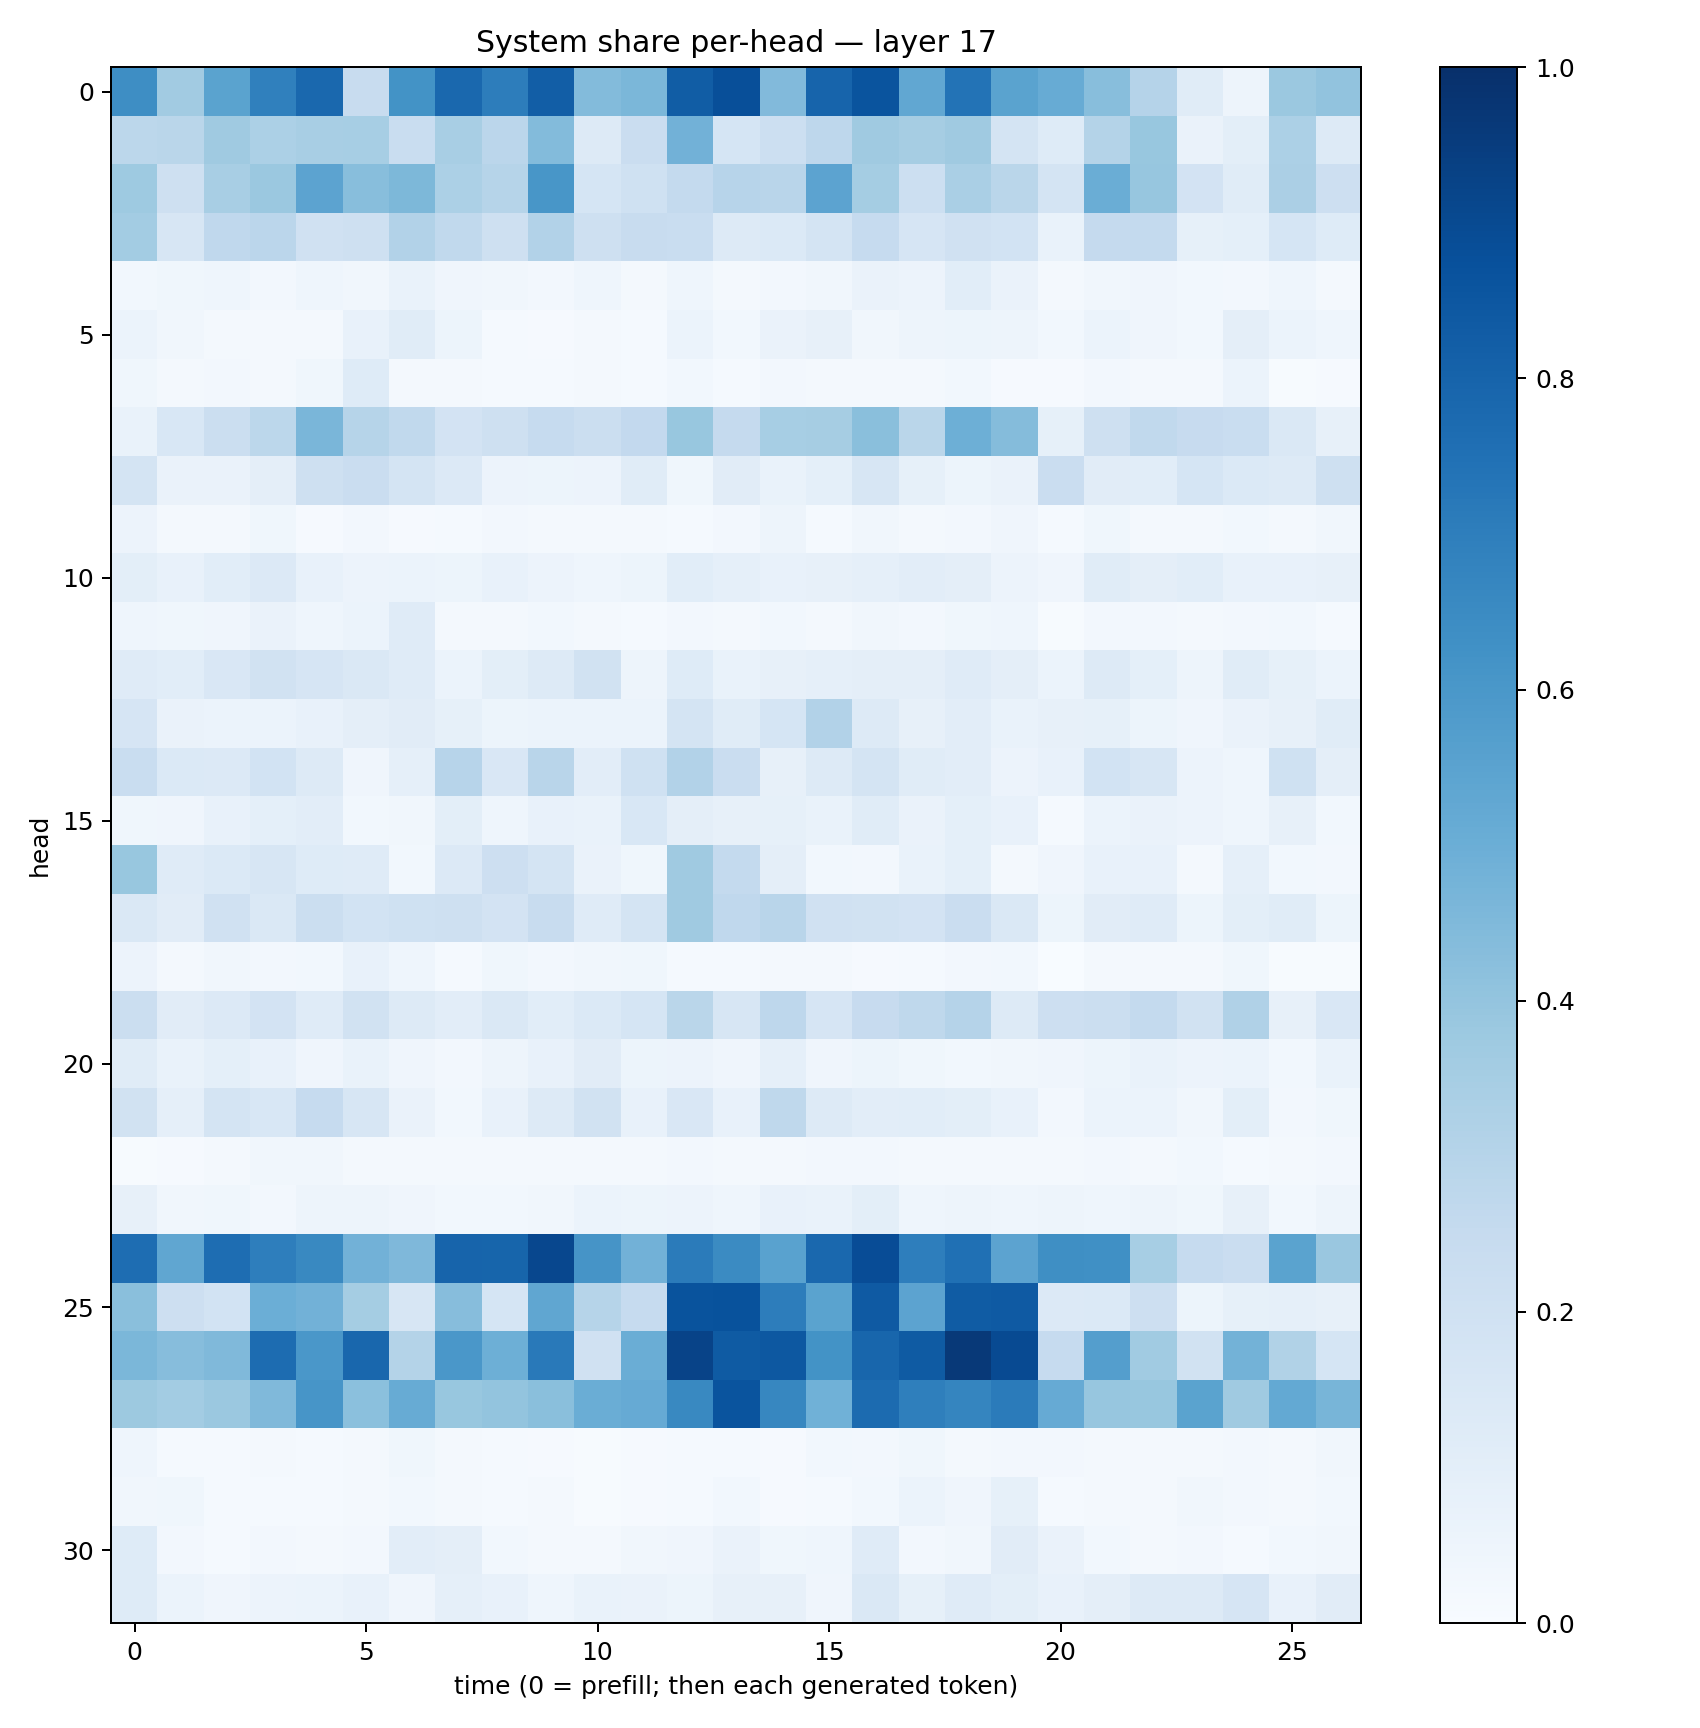

Source data for this figure (header and first rows):
0.6397919, 0.36169478, 0.5491246, 0.6896877, 0.7821406, 0.2395419, 0.61994714, 0.7833513, 0.7008662, 0.8203977, 0.44110298, 0.4585583, 0.8264404, 0.8816218, 0.44168183, 0.7981113, 0.8610758, 0.5298787, 0.7414433, 0.5485063, 0.5106726, 0.4271416, 0.30171603, 0.11373879
0.2793, 0.2854, 0.3697, 0.3298, 0.3424, 0.3457, 0.2305, 0.341, 0.2817, 0.4414, 0.1319, 0.2275, 0.4811, 0.171, 0.2154, 0.275, 0.3699, 0.348, 0.3677, 0.1749, 0.1217, 0.3069, 0.3887, 0.06363
0.3742, 0.2042, 0.3409, 0.381, 0.543, 0.4272, 0.4539, 0.3304, 0.2997, 0.602, 0.1709, 0.2031, 0.2557, 0.2947, 0.2908, 0.5464, 0.3551, 0.2165, 0.3374, 0.2858, 0.1731, 0.5015, 0.3911, 0.1813
0.3555, 0.164, 0.2694, 0.2816, 0.199, 0.204, 0.309, 0.264, 0.2109, 0.3121, 0.2033, 0.2388, 0.2338, 0.1278, 0.1373, 0.1772, 0.2497, 0.1643, 0.1977, 0.1853, 0.06807, 0.2503, 0.2553, 0.08509
0.02793, 0.03518, 0.04313, 0.02643, 0.04389, 0.03447, 0.06933, 0.03949, 0.03341, 0.02548, 0.04477, 0.02155, 0.04416, 0.01809, 0.02433, 0.03456, 0.06639, 0.05734, 0.1071, 0.06627, 0.02124, 0.0336, 0.04006, 0.03069
0.05891, 0.03456, 0.02253, 0.02293, 0.02246, 0.07692, 0.1153, 0.0508, 0.01182, 0.01155, 0.0158, 0.01198, 0.05978, 0.02824, 0.06285, 0.08007, 0.03126, 0.04798, 0.05372, 0.04881, 0.03054, 0.06123, 0.04253, 0.02739
0.03821, 0.02216, 0.02513, 0.02103, 0.03629, 0.1234, 0.0186, 0.01566, 0.01214, 0.01213, 0.02216, 0.01288, 0.0288, 0.01399, 0.02512, 0.01641, 0.01628, 0.01568, 0.03029, 0.01004, 0.008558, 0.02473, 0.02105, 0.02196
0.06665, 0.1541, 0.2264, 0.2804, 0.4618, 0.2993, 0.263, 0.1823, 0.2056, 0.2466, 0.2262, 0.2585, 0.3869, 0.2527, 0.3476, 0.3478, 0.425, 0.2858, 0.4955, 0.437, 0.08254, 0.2038, 0.262, 0.2422
0.1764, 0.06476, 0.06405, 0.09649, 0.2086, 0.2282, 0.1777, 0.1354, 0.05709, 0.05308, 0.05721, 0.1137, 0.03669, 0.1097, 0.06891, 0.0924, 0.1594, 0.08311, 0.05431, 0.06496, 0.2274, 0.1103, 0.1076, 0.1684
0.05852, 0.02161, 0.01581, 0.03776, 0.0109, 0.02577, 0.01138, 0.01307, 0.02551, 0.01858, 0.01846, 0.01733, 0.01458, 0.02382, 0.04733, 0.01489, 0.03205, 0.02172, 0.02686, 0.04225, 0.01412, 0.03571, 0.0183, 0.01634
0.09778, 0.07779, 0.1071, 0.1356, 0.07758, 0.05473, 0.06122, 0.05392, 0.07559, 0.05613, 0.04447, 0.05318, 0.1057, 0.08621, 0.07802, 0.07853, 0.0873, 0.1054, 0.09434, 0.05704, 0.03925, 0.1136, 0.09727, 0.1059
0.04411, 0.03823, 0.04154, 0.06282, 0.04466, 0.0614, 0.1173, 0.02308, 0.01592, 0.02853, 0.02162, 0.01224, 0.0256, 0.02047, 0.03061, 0.0164, 0.03232, 0.02697, 0.03858, 0.04633, 0.005529, 0.02369, 0.02652, 0.01573
0.1191, 0.1072, 0.1486, 0.1912, 0.1648, 0.1483, 0.1188, 0.06094, 0.1006, 0.1274, 0.1934, 0.04708, 0.1249, 0.06983, 0.08181, 0.08696, 0.09376, 0.09498, 0.121, 0.09697, 0.0601, 0.1284, 0.09233, 0.04734
0.1669, 0.06525, 0.06223, 0.0606, 0.07379, 0.09381, 0.1125, 0.08296, 0.05356, 0.06099, 0.05949, 0.05986, 0.1743, 0.117, 0.1697, 0.3118, 0.1283, 0.08131, 0.105, 0.06971, 0.08026, 0.08384, 0.05222, 0.04036
0.2321, 0.139, 0.1365, 0.1837, 0.1278, 0.04256, 0.08944, 0.2968, 0.1499, 0.2916, 0.1025, 0.1993, 0.3118, 0.2297, 0.08014, 0.1309, 0.1761, 0.1138, 0.1023, 0.05573, 0.07179, 0.1853, 0.162, 0.05639
0.03552, 0.04158, 0.07647, 0.09104, 0.102, 0.02904, 0.03204, 0.09802, 0.0444, 0.07492, 0.06858, 0.1556, 0.09643, 0.08124, 0.08417, 0.06715, 0.1135, 0.06432, 0.09227, 0.07759, 0.01501, 0.06177, 0.06505, 0.05543
0.3893, 0.1201, 0.1374, 0.1596, 0.1212, 0.1192, 0.03091, 0.1335, 0.2133, 0.1741, 0.06561, 0.03663, 0.3684, 0.2568, 0.09462, 0.02742, 0.02425, 0.06771, 0.09031, 0.01827, 0.04278, 0.07361, 0.07457, 0.01955
0.147, 0.1097, 0.1981, 0.147, 0.2213, 0.1845, 0.1994, 0.2098, 0.1817, 0.2404, 0.1175, 0.1759, 0.369, 0.2685, 0.2902, 0.1962, 0.1896, 0.1832, 0.2275, 0.1439, 0.05263, 0.1104, 0.1181, 0.05216
0.05591, 0.02287, 0.03397, 0.02349, 0.02992, 0.07164, 0.04624, 0.01251, 0.03541, 0.02473, 0.0326, 0.0353, 0.01447, 0.01199, 0.01818, 0.01711, 0.01159, 0.01367, 0.02596, 0.02936, 0.002725, 0.01723, 0.02196, 0.02177
0.2231, 0.1118, 0.1365, 0.1834, 0.1176, 0.1926, 0.1273, 0.102, 0.1458, 0.1065, 0.1404, 0.1717, 0.2874, 0.1633, 0.2746, 0.1676, 0.2428, 0.2723, 0.303, 0.1299, 0.2146, 0.2264, 0.2574, 0.194
0.1167, 0.06805, 0.09045, 0.07532, 0.0397, 0.06681, 0.041, 0.02643, 0.04767, 0.07048, 0.1104, 0.05151, 0.05597, 0.03941, 0.08847, 0.03926, 0.05371, 0.03617, 0.02802, 0.03166, 0.0403, 0.05232, 0.06905, 0.05491
0.189, 0.08901, 0.1795, 0.1548, 0.2479, 0.1592, 0.06366, 0.02922, 0.07131, 0.1265, 0.1933, 0.07487, 0.1501, 0.07263, 0.27, 0.1252, 0.1052, 0.108, 0.09813, 0.0765, 0.02464, 0.0603, 0.06129, 0.03372
0.006177, 0.008863, 0.01979, 0.03201, 0.03245, 0.0165, 0.01764, 0.01779, 0.01774, 0.0229, 0.02311, 0.01805, 0.02584, 0.02239, 0.01945, 0.02417, 0.02369, 0.02228, 0.02026, 0.01675, 0.02078, 0.02395, 0.0219, 0.02922
0.08102, 0.03408, 0.03797, 0.02716, 0.04969, 0.04876, 0.04077, 0.02887, 0.02761, 0.03184, 0.06103, 0.0514, 0.05782, 0.04365, 0.07681, 0.06785, 0.1007, 0.04548, 0.04781, 0.04516, 0.04878, 0.044, 0.04732, 0.03546
0.7636, 0.5336, 0.7628, 0.6989, 0.6564, 0.4827, 0.453, 0.797, 0.7947, 0.9063, 0.6107, 0.483, 0.7072, 0.6515, 0.5517, 0.7831, 0.8867, 0.6986, 0.7505, 0.5441, 0.633, 0.6319, 0.3458, 0.2497
0.425, 0.2123, 0.1861, 0.4975, 0.481, 0.355, 0.1617, 0.4324, 0.1698, 0.5335, 0.2978, 0.2499, 0.8669, 0.8679, 0.7017, 0.5496, 0.8389, 0.545, 0.8315, 0.8394, 0.1339, 0.1383, 0.2144, 0.0542
0.4599, 0.4314, 0.4474, 0.7682, 0.6002, 0.7855, 0.3085, 0.6007, 0.4943, 0.7184, 0.197, 0.5008, 0.925, 0.832, 0.8457, 0.6196, 0.7929, 0.8321, 0.9639, 0.8953, 0.2493, 0.5701, 0.3659, 0.1879
0.3784, 0.3561, 0.3826, 0.4471, 0.6071, 0.4216, 0.5103, 0.389, 0.4022, 0.4232, 0.5027, 0.5133, 0.6595, 0.8597, 0.6655, 0.486, 0.7721, 0.6953, 0.6698, 0.7094, 0.5146, 0.3943, 0.3891, 0.5508
0.04332, 0.01488, 0.01186, 0.01855, 0.01533, 0.02117, 0.03742, 0.01833, 0.01248, 0.008063, 0.006017, 0.01095, 0.01561, 0.01287, 0.009211, 0.02799, 0.02573, 0.03623, 0.01648, 0.02655, 0.02431, 0.02326, 0.01709, 0.01646
0.03125, 0.03595, 0.01318, 0.01246, 0.01561, 0.01695, 0.0302, 0.02298, 0.0121, 0.0206, 0.00687, 0.008255, 0.01447, 0.02738, 0.01137, 0.0156, 0.02864, 0.05967, 0.04214, 0.0857, 0.01205, 0.01716, 0.01986, 0.03287
0.1226, 0.02589, 0.01386, 0.02613, 0.01874, 0.02693, 0.105, 0.09515, 0.02876, 0.0185, 0.02255, 0.03151, 0.0409, 0.06327, 0.03786, 0.04633, 0.1198, 0.02672, 0.03301, 0.1114, 0.06289, 0.03003, 0.0163, 0.02474
0.1244, 0.06016, 0.03944, 0.05745, 0.06185, 0.0708, 0.04056, 0.08846, 0.07577, 0.04494, 0.06774, 0.06279, 0.0519, 0.08099, 0.08039, 0.04192, 0.1432, 0.08473, 0.1187, 0.1002, 0.07734, 0.09499, 0.1258, 0.1275
